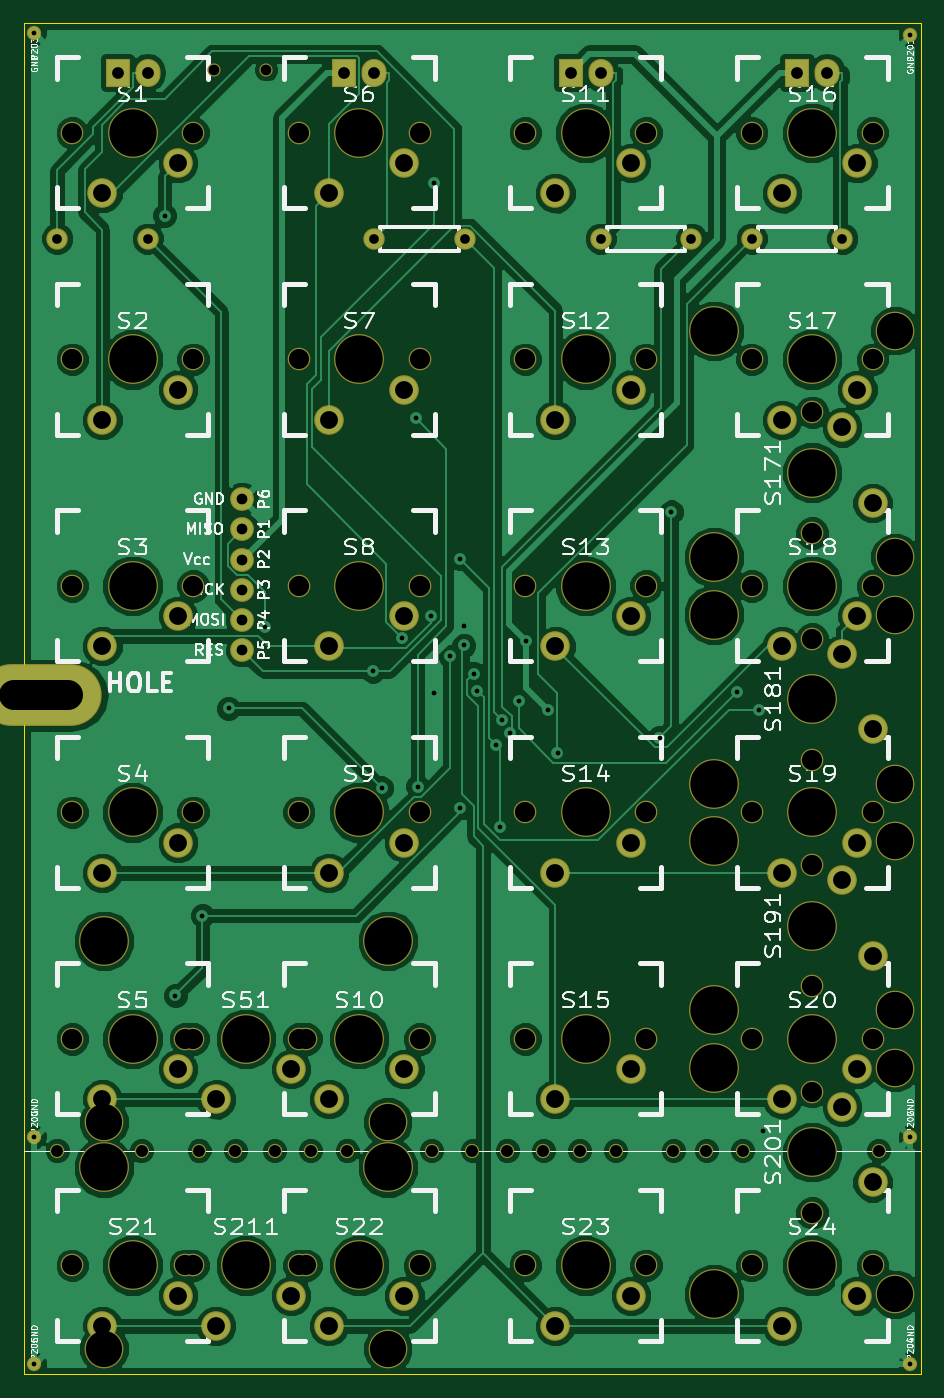
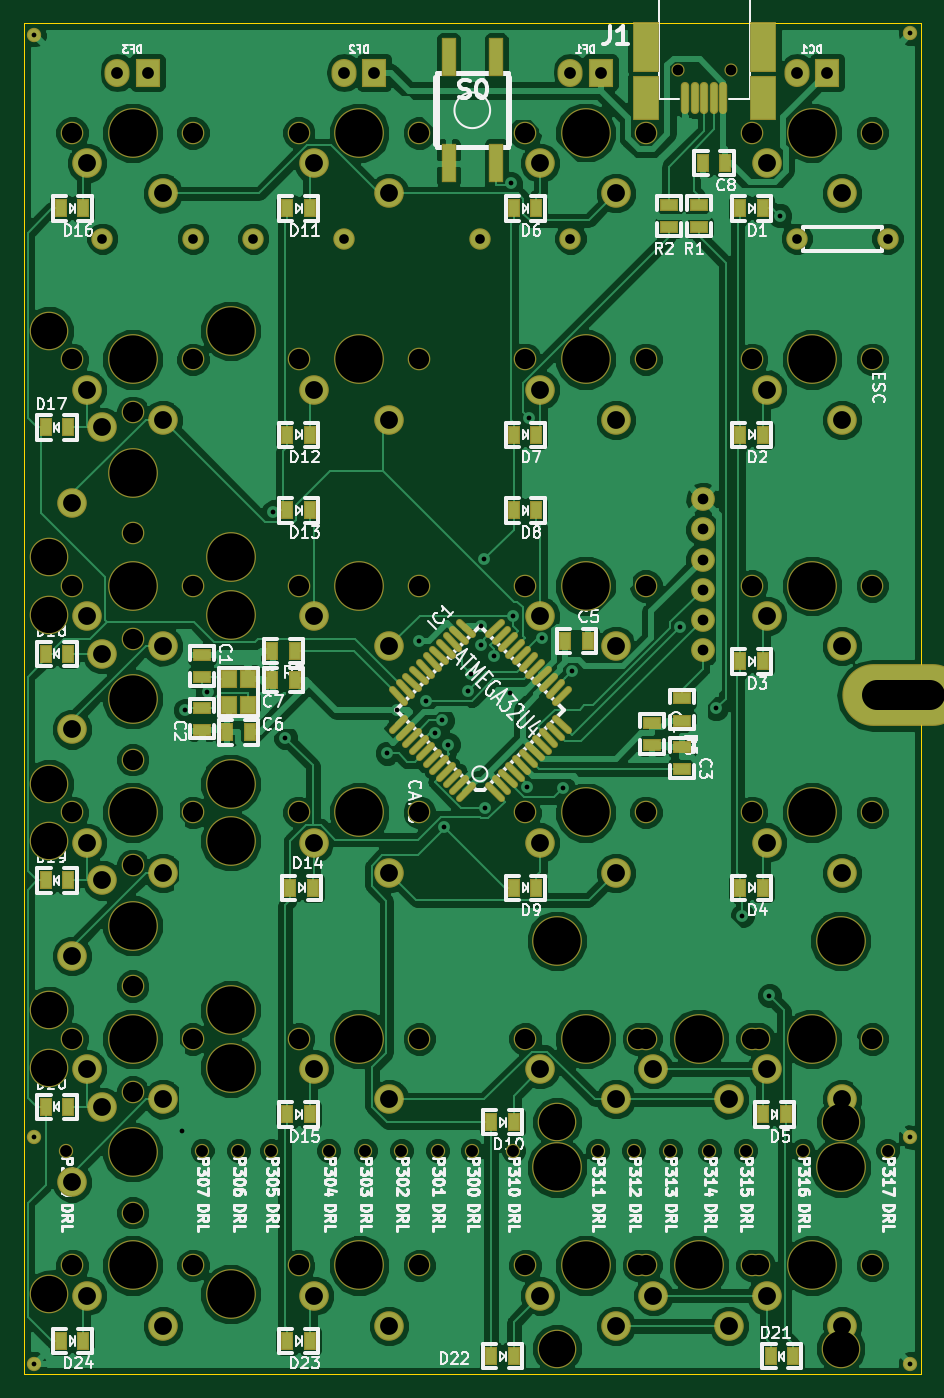
Circuit board: 8 layer files. Board 75.4 x 113.7 mm.
- bottom_mask: keyboard-B_Mask.gbs (9270 bytes)
- bottom_silk: keyboard-B_SilkS.gbo (76591 bytes)
- bottom_copper: keyboard-Back.gbl (167911 bytes)
- outline: keyboard-Edge_Cuts.gbr (402 bytes)
- top_mask: keyboard-F_Mask.gts (5636 bytes)
- top_silk: keyboard-F_SilkS.gto (53664 bytes)
- top_copper: keyboard-Front.gtl (111882 bytes)
- drill: keyboard.drl (4677 bytes)

=== bottom_mask: keyboard-B_Mask.gbs (9270 bytes, source omitted) ===
=== bottom_silk: keyboard-B_SilkS.gbo (76591 bytes, source omitted) ===
=== bottom_copper: keyboard-Back.gbl (167911 bytes, source omitted) ===
=== outline: keyboard-Edge_Cuts.gbr ===
G04 (created by PCBNEW (2013-02-13 BZR 3947)-testing) date 9/18/2013 2:16:16 PM*
%MOIN*%
G04 Gerber Fmt 3.4, Leading zero omitted, Abs format*
%FSLAX34Y34*%
G01*
G70*
G90*
G04 APERTURE LIST*
%ADD10C,0*%
%ADD11C,0.00390157*%
G04 APERTURE END LIST*
G54D10*
G54D11*
X1Y28D02*
X1Y-44721D01*
X29701Y28D02*
X1Y28D01*
X29701Y-44721D02*
X29701Y28D01*
X1Y-44721D02*
X29701Y-44721D01*
M02*

=== top_mask: keyboard-F_Mask.gts ===
G04 (created by PCBNEW (2013-02-13 BZR 3947)-testing) date 9/18/2013 2:16:16 PM*
%MOIN*%
G04 Gerber Fmt 3.4, Leading zero omitted, Abs format*
%FSLAX34Y34*%
G01*
G70*
G90*
G04 APERTURE LIST*
%ADD10C,0*%
%ADD11O,0.4017X0.2049*%
%ADD12C,0.0434331*%
%ADD13C,0.0788661*%
%ADD14C,0.0709921*%
%ADD15C,0.098*%
%ADD16C,0.165*%
%ADD17C,0.075*%
%ADD18O,0.083X0.093*%
%ADD19R,0.083X0.093*%
%ADD20C,0.0473701*%
%ADD21C,0.128*%
G04 APERTURE END LIST*
G54D10*
G54D11*
X574Y-22244D03*
G54D12*
X6299Y-1523D03*
X8031Y-1523D03*
G54D13*
X7225Y-16746D03*
X7225Y-18746D03*
X7225Y-20746D03*
X7225Y-17746D03*
X7225Y-19746D03*
X7225Y-15746D03*
G54D14*
X1101Y-7121D03*
X4101Y-7121D03*
G54D15*
X2601Y-43122D03*
X5101Y-42122D03*
G54D16*
X3601Y-41122D03*
G54D17*
X5601Y-41122D03*
X1601Y-41122D03*
G54D15*
X17601Y-28120D03*
X20101Y-27120D03*
G54D16*
X18601Y-26120D03*
G54D17*
X20601Y-26120D03*
X16601Y-26120D03*
G54D15*
X17601Y-13121D03*
X20101Y-12121D03*
G54D16*
X18601Y-11121D03*
G54D17*
X20601Y-11121D03*
X16601Y-11121D03*
G54D15*
X25101Y-5622D03*
X27601Y-4622D03*
G54D16*
X26101Y-3622D03*
G54D17*
X28101Y-3622D03*
X24101Y-3622D03*
G54D15*
X17601Y-5622D03*
X20101Y-4622D03*
G54D16*
X18601Y-3622D03*
G54D17*
X20601Y-3622D03*
X16601Y-3622D03*
G54D15*
X17601Y-20620D03*
X20101Y-19620D03*
G54D16*
X18601Y-18620D03*
G54D17*
X20601Y-18620D03*
X16601Y-18620D03*
G54D15*
X10101Y-43122D03*
X12601Y-42122D03*
G54D16*
X11101Y-41122D03*
G54D17*
X13101Y-41122D03*
X9101Y-41122D03*
G54D18*
X26601Y-1621D03*
G54D19*
X25601Y-1621D03*
G54D18*
X4101Y-1621D03*
G54D19*
X3101Y-1621D03*
G54D20*
X351Y-36872D03*
X29351Y-371D03*
X29351Y-36872D03*
X351Y-322D03*
G54D15*
X2601Y-5621D03*
X5101Y-4621D03*
G54D16*
X3601Y-3621D03*
G54D17*
X5601Y-3621D03*
X1601Y-3621D03*
G54D15*
X2601Y-28120D03*
X5101Y-27120D03*
G54D16*
X3601Y-26120D03*
G54D17*
X5601Y-26120D03*
X1601Y-26120D03*
G54D15*
X10101Y-28120D03*
X12601Y-27120D03*
G54D16*
X11101Y-26120D03*
G54D17*
X13101Y-26120D03*
X9101Y-26120D03*
G54D15*
X10101Y-35620D03*
X12601Y-34620D03*
G54D16*
X11101Y-33620D03*
G54D17*
X13101Y-33620D03*
X9101Y-33620D03*
G54D15*
X17601Y-35620D03*
X20101Y-34620D03*
G54D16*
X18601Y-33620D03*
G54D17*
X20601Y-33620D03*
X16601Y-33620D03*
G54D15*
X2601Y-35620D03*
X5101Y-34620D03*
G54D16*
X3601Y-33620D03*
G54D17*
X5601Y-33620D03*
X1601Y-33620D03*
G54D15*
X10101Y-20620D03*
X12601Y-19620D03*
G54D16*
X11101Y-18620D03*
G54D17*
X13101Y-18620D03*
X9101Y-18620D03*
G54D15*
X2601Y-20620D03*
X5101Y-19620D03*
G54D16*
X3601Y-18620D03*
G54D17*
X5601Y-18620D03*
X1601Y-18620D03*
G54D15*
X10101Y-13121D03*
X12601Y-12121D03*
G54D16*
X11101Y-11121D03*
G54D17*
X13101Y-11121D03*
X9101Y-11121D03*
G54D15*
X25101Y-35622D03*
X27601Y-34622D03*
G54D16*
X26101Y-33622D03*
G54D17*
X28101Y-33622D03*
X24101Y-33622D03*
G54D15*
X25101Y-28122D03*
X27601Y-27122D03*
G54D16*
X26101Y-26122D03*
G54D17*
X28101Y-26122D03*
X24101Y-26122D03*
G54D15*
X2601Y-13121D03*
X5101Y-12121D03*
G54D16*
X3601Y-11121D03*
G54D17*
X5601Y-11121D03*
X1601Y-11121D03*
G54D15*
X10101Y-5621D03*
X12601Y-4621D03*
G54D16*
X11101Y-3621D03*
G54D17*
X13101Y-3621D03*
X9101Y-3621D03*
G54D14*
X24101Y-7121D03*
X27101Y-7121D03*
X14601Y-7121D03*
X11601Y-7121D03*
X22101Y-7121D03*
X19101Y-7121D03*
G54D18*
X11601Y-1621D03*
G54D19*
X10601Y-1621D03*
G54D18*
X19101Y-1621D03*
G54D19*
X18101Y-1621D03*
G54D20*
X29351Y-44372D03*
X351Y-44372D03*
G54D15*
X6351Y-35622D03*
X8851Y-34622D03*
G54D16*
X7351Y-33622D03*
G54D17*
X9351Y-33622D03*
X5351Y-33622D03*
G54D21*
X12051Y-36372D03*
X2651Y-36372D03*
G54D16*
X12051Y-30372D03*
X2651Y-30372D03*
G54D15*
X28101Y-30872D03*
X27101Y-28372D03*
G54D16*
X26101Y-29872D03*
G54D17*
X26101Y-27872D03*
X26101Y-31872D03*
G54D21*
X28851Y-25172D03*
X28851Y-34572D03*
G54D16*
X22851Y-25172D03*
X22851Y-34572D03*
G54D15*
X28101Y-15872D03*
X27101Y-13372D03*
G54D16*
X26101Y-14872D03*
G54D17*
X26101Y-12872D03*
X26101Y-16872D03*
G54D21*
X28851Y-10172D03*
X28851Y-19572D03*
G54D16*
X22851Y-10172D03*
X22851Y-19572D03*
G54D15*
X17601Y-43122D03*
X20101Y-42122D03*
G54D16*
X18601Y-41122D03*
G54D17*
X20601Y-41122D03*
X16601Y-41122D03*
G54D15*
X25101Y-43122D03*
X27601Y-42122D03*
G54D16*
X26101Y-41122D03*
G54D17*
X28101Y-41122D03*
X24101Y-41122D03*
G54D15*
X25101Y-13122D03*
X27601Y-12122D03*
G54D16*
X26101Y-11122D03*
G54D17*
X28101Y-11122D03*
X24101Y-11122D03*
G54D15*
X25101Y-20622D03*
X27601Y-19622D03*
G54D16*
X26101Y-18622D03*
G54D17*
X28101Y-18622D03*
X24101Y-18622D03*
G54D15*
X6351Y-43122D03*
X8851Y-42122D03*
G54D16*
X7351Y-41122D03*
G54D17*
X9351Y-41122D03*
X5351Y-41122D03*
G54D21*
X12051Y-43872D03*
X2651Y-43872D03*
G54D16*
X12051Y-37872D03*
X2651Y-37872D03*
G54D15*
X28101Y-23372D03*
X27101Y-20872D03*
G54D16*
X26101Y-22372D03*
G54D17*
X26101Y-20372D03*
X26101Y-24372D03*
G54D21*
X28851Y-17672D03*
X28851Y-27072D03*
G54D16*
X22851Y-17672D03*
X22851Y-27072D03*
G54D15*
X28101Y-38372D03*
X27101Y-35872D03*
G54D16*
X26101Y-37372D03*
G54D17*
X26101Y-35372D03*
X26101Y-39372D03*
G54D21*
X28851Y-32672D03*
X28851Y-42072D03*
G54D16*
X22851Y-32672D03*
X22851Y-42072D03*
G54D20*
X14851Y-37322D03*
X16001Y-37321D03*
X17201Y-37321D03*
X18401Y-37321D03*
X19601Y-37321D03*
X21501Y-37321D03*
X22601Y-37321D03*
X23801Y-37321D03*
X28301Y-37321D03*
X13501Y-37321D03*
X10701Y-37321D03*
X9501Y-37321D03*
X8301Y-37321D03*
X7001Y-37321D03*
X5801Y-37321D03*
X1101Y-37321D03*
X3901Y-37321D03*
M02*

=== top_silk: keyboard-F_SilkS.gto (53664 bytes, source omitted) ===
=== top_copper: keyboard-Front.gtl (111882 bytes, source omitted) ===
=== drill: keyboard.drl ===
M48
;DRILL file {Pcbnew (2013-02-13 BZR 3947)-testing} date 9/18/2013 2:16:21 PM
;FORMAT={3:3/ absolute / metric / keep zeros}
FMAT,2
METRIC,TZ
T1C0.400
T2C0.813
T3C0.900
T4C0.991
T5C1.000
T6C1.499
T7C1.702
T8C2.499
T9C3.048
T10C3.988
%
G90
G05
M71
T1
X000892Y-000818
X000892Y-093655
X000892Y-112705
X011848Y-016158
X012744Y-081743
X015017Y-075017
X017217Y-057584
X020281Y-050755
X029325Y-054455
X030088Y-064291
X031831Y-051701
X032991Y-033196
X033126Y-064168
X034272Y-049810
X034499Y-013441
X034537Y-056285
X035859Y-053201
X036674Y-065974
X036697Y-045022
X037009Y-052291
X037026Y-050632
X037838Y-054680
X038091Y-056108
X039751Y-060640
X040062Y-067558
X040235Y-058591
X040873Y-059664
X041619Y-056936
X042205Y-051921
X044082Y-057754
X044884Y-061356
X053462Y-060071
X054448Y-041076
X059993Y-056192
X061857Y-057734
X062151Y-093147
X074552Y-000943
X074552Y-093655
X074552Y-112705
T2
X002798Y-018088
X010417Y-018088
X029467Y-018088
X037088Y-018088
X048518Y-018088
X056138Y-018088
X061218Y-018088
X068838Y-018088
T3
X016000Y-003870
X018352Y-039997
X018352Y-042537
X018352Y-045077
X018352Y-047617
X018352Y-050157
X018352Y-052697
X020400Y-003870
T4
X007877Y-004118
X010417Y-004118
X026928Y-004118
X029467Y-004118
X045978Y-004118
X048518Y-004118
X065028Y-004118
X067568Y-004118
T5
X002798Y-094795
X009910Y-094795
X014736Y-094795
X017784Y-094795
X021085Y-094795
X024134Y-094795
X027182Y-094795
X034294Y-094795
X037722Y-094798
X040643Y-094795
X043692Y-094795
X046740Y-094795
X049787Y-094795
X054614Y-094795
X057408Y-094795
X060456Y-094795
X071886Y-094795
T6
X006608Y-014278
X006608Y-033328
X006608Y-052377
X006608Y-071427
X006608Y-090477
X006608Y-109530
X012958Y-011737
X012958Y-030788
X012958Y-049837
X012958Y-068887
X012958Y-087937
X012958Y-106990
X016133Y-090480
X016133Y-109530
X022483Y-087940
X022483Y-106990
X025658Y-014278
X025658Y-033328
X025658Y-052377
X025658Y-071427
X025658Y-090477
X025658Y-109530
X032008Y-011737
X032008Y-030788
X032008Y-049837
X032008Y-068887
X032008Y-087937
X032008Y-106990
X044708Y-014280
X044708Y-033328
X044708Y-052377
X044708Y-071427
X044708Y-090477
X044708Y-109530
X051058Y-011740
X051058Y-030788
X051058Y-049837
X051058Y-068887
X051058Y-087937
X051058Y-106990
X063758Y-014280
X063758Y-033330
X063758Y-052380
X063758Y-071430
X063758Y-090480
X063758Y-109530
X068838Y-033965
X068838Y-053015
X068838Y-072065
X068838Y-091115
X070108Y-011740
X070108Y-030790
X070108Y-049840
X070108Y-068890
X070108Y-087940
X070108Y-106990
X071378Y-040315
X071378Y-059365
X071378Y-078415
X071378Y-097465
T7
X004068Y-009198
X004068Y-028247
X004068Y-047297
X004068Y-066347
X004068Y-085397
X004068Y-104450
X013592Y-085400
X013592Y-104450
X014227Y-009198
X014227Y-028247
X014227Y-047297
X014227Y-066347
X014227Y-085397
X014227Y-104450
X023118Y-009198
X023118Y-028247
X023118Y-047297
X023118Y-066347
X023118Y-085397
X023118Y-104450
X023753Y-085400
X023753Y-104450
X033278Y-009198
X033278Y-028247
X033278Y-047297
X033278Y-066347
X033278Y-085397
X033278Y-104450
X042168Y-009200
X042168Y-028247
X042168Y-047297
X042168Y-066347
X042168Y-085397
X042168Y-104450
X052328Y-009200
X052328Y-028247
X052328Y-047297
X052328Y-066347
X052328Y-085397
X052328Y-104450
X061218Y-009200
X061218Y-028250
X061218Y-047300
X061218Y-066350
X061218Y-085400
X061218Y-104450
X066298Y-032695
X066298Y-042855
X066298Y-051745
X066298Y-061905
X066298Y-070795
X066298Y-080955
X066298Y-089845
X066298Y-100005
X071378Y-009200
X071378Y-028250
X071378Y-047300
X071378Y-066350
X071378Y-085400
X071378Y-104450
T9
X006735Y-092385
X006735Y-111435
X030610Y-092385
X030610Y-111435
X073283Y-025837
X073283Y-044887
X073283Y-049713
X073283Y-063937
X073283Y-068763
X073283Y-082987
X073283Y-087813
X073283Y-106863
T10
X006735Y-077145
X006735Y-096195
X009148Y-009198
X009148Y-028247
X009148Y-047297
X009148Y-066347
X009148Y-085397
X009148Y-104450
X018673Y-085400
X018673Y-104450
X028197Y-009198
X028197Y-028247
X028197Y-047297
X028197Y-066347
X028197Y-085397
X028197Y-104450
X030610Y-077145
X030610Y-096195
X047248Y-009200
X047248Y-028247
X047248Y-047297
X047248Y-066347
X047248Y-085397
X047248Y-104450
X058043Y-025837
X058043Y-044887
X058043Y-049713
X058043Y-063937
X058043Y-068763
X058043Y-082987
X058043Y-087813
X058043Y-106863
X066298Y-009200
X066298Y-028250
X066298Y-037775
X066298Y-047300
X066298Y-056825
X066298Y-066350
X066298Y-075875
X066298Y-085400
X066298Y-094925
X066298Y-104450
T8
X-000792Y-056501G85X003709Y-056501
G05
T0
M30
